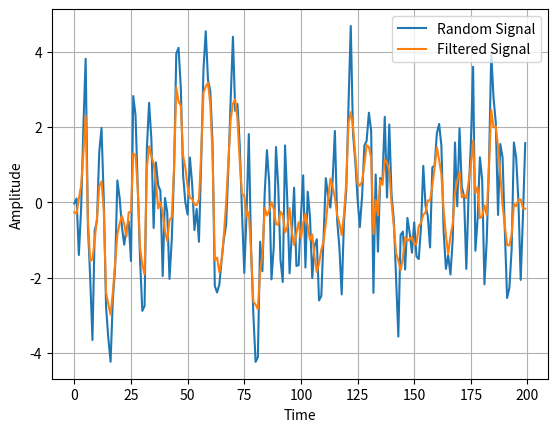

Recreate this plot in Python.
import numpy as np
import matplotlib.pyplot as plt
from scipy.signal import wiener, lfilter

# Parameters
N = 200  # Number of samples
fs = 1    # Sampling frequency

# Generate white noise
white_noise = np.random.normal(0, 1, N)

# Generate colored noise by passing white noise through a second-order system
b = [1]  # Numerator coefficients
a = [1, -1, 0.5]  # Denominator coefficients
colored_noise = lfilter(b, a, white_noise)

# Add additive white noise
noise_power = 0.5  # Power of the additive white noise
additive_noise = np.random.normal(0, np.sqrt(noise_power), N)
signal = colored_noise + additive_noise

# Apply Wiener filter to estimate the colored noise signal
filtered_signal = wiener(signal, mysize=5)

# Plot the random signal and its estimate
time = np.arange(N) / fs
plt.figure()
plt.plot(time, signal, label='Random Signal')
plt.plot(time, filtered_signal, label='Filtered Signal')
plt.xlabel('Time')
plt.ylabel('Amplitude')
plt.legend()
plt.grid(True)
plt.show()

